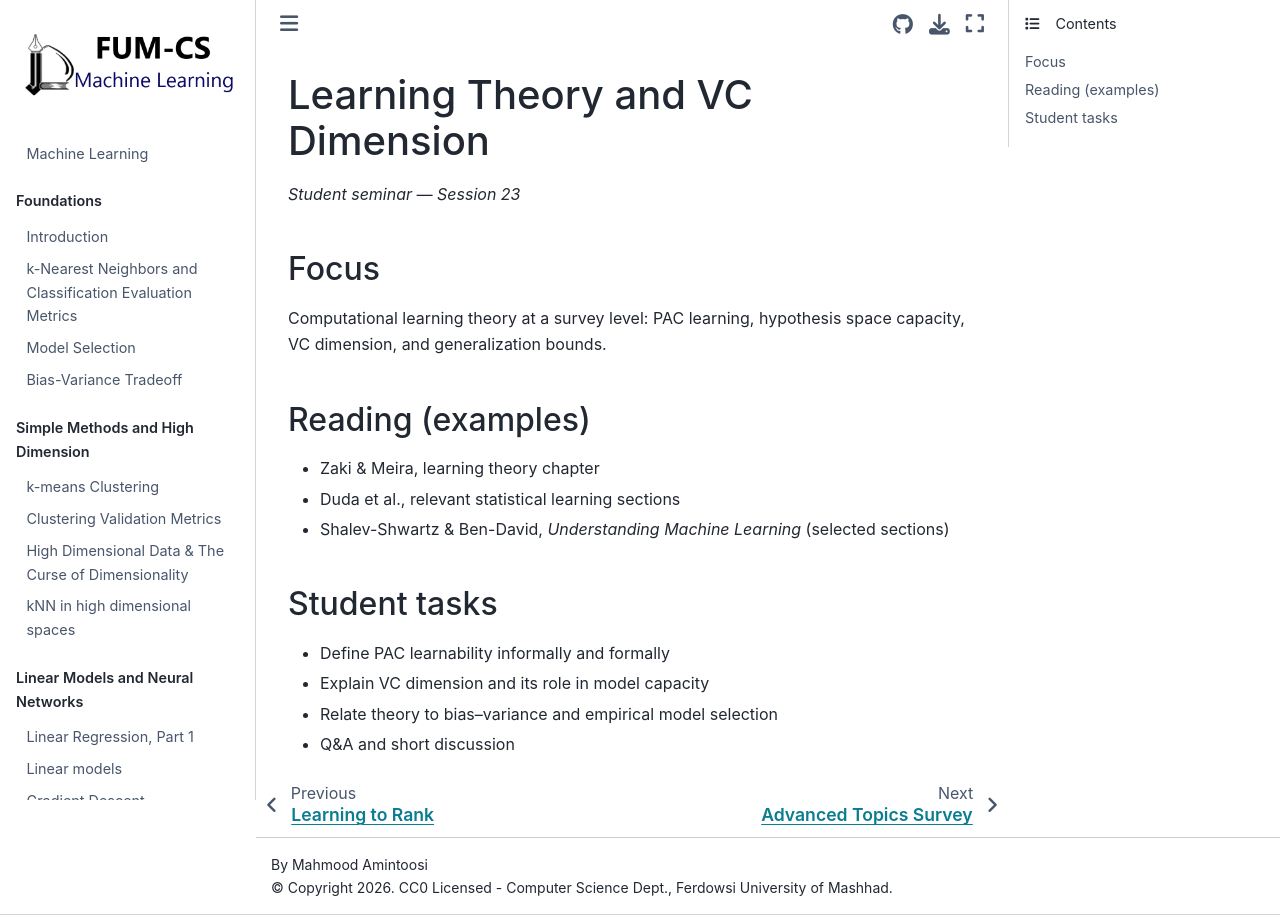

repository: fum-cs/machine-learning · page: 28 - Learning Theory and VC.html · generator: jekyll

# Learning Theory and VC Dimension

*Student seminar — Session 23*

## Focus

Computational learning theory at a survey level: PAC learning, hypothesis space capacity, VC dimension, and generalization bounds.

## Reading (examples)

- Zaki & Meira, learning theory chapter
- Duda et al., relevant statistical learning sections
- Shalev-Shwartz & Ben-David, *Understanding Machine Learning* (selected sections)

## Student tasks

- Define PAC learnability informally and formally
- Explain VC dimension and its role in model capacity
- Relate theory to bias–variance and empirical model selection
- Q&A and short discussion
